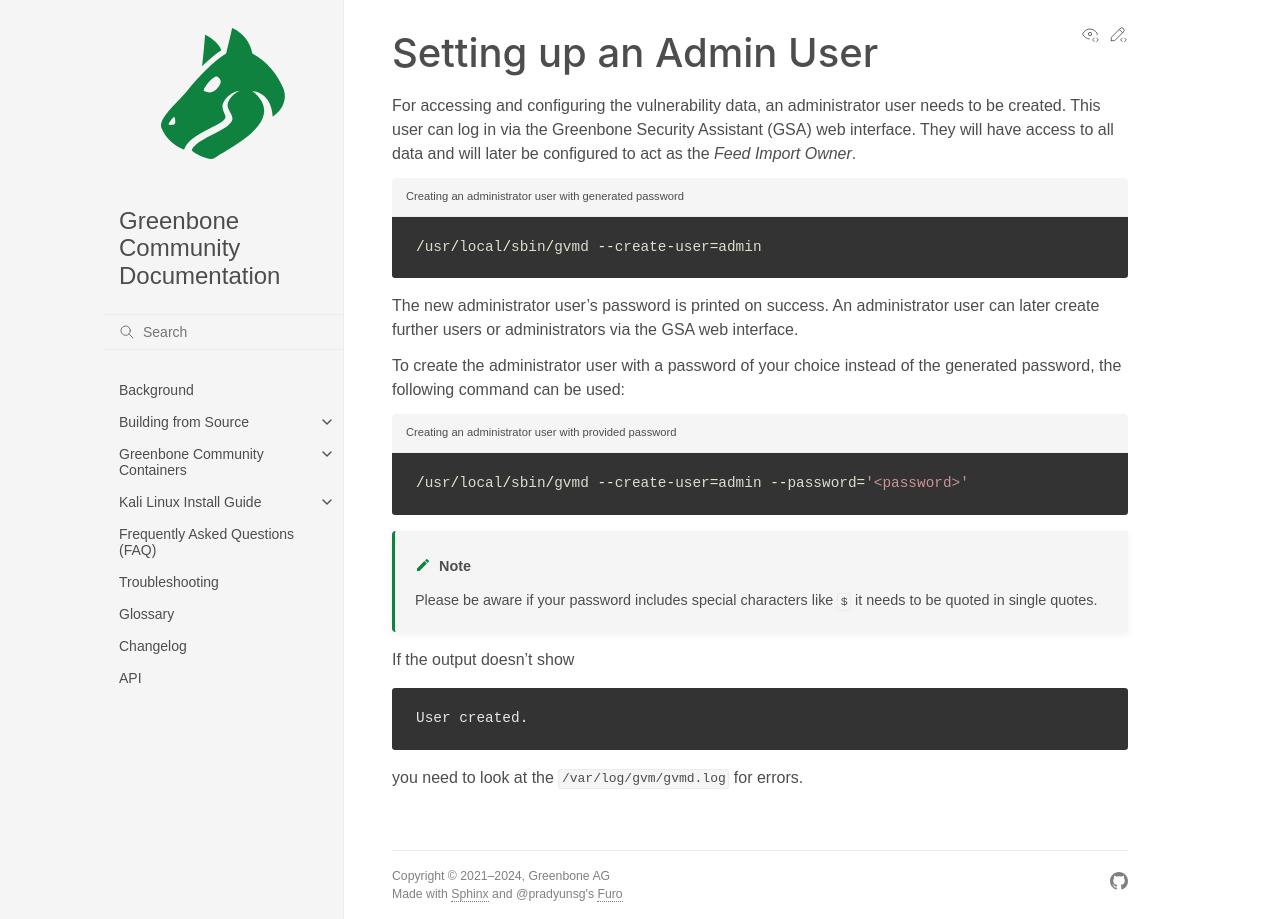

repository: greenbone/docs · page: latest/22.4/source-build/admin-user.html · generator: sphinx

### Setting up an Admin User

For accessing and configuring the vulnerability data, an administrator user needs
to be created. This user can log in via the Greenbone Security Assistant (GSA)
web interface. They will have access to all data and will later be configured to
act as the *Feed Import Owner*.

```{code-block}
:caption: Creating an administrator user with generated password

/usr/local/sbin/gvmd --create-user=admin
```

The new administrator user's password is printed on success. An administrator user can
later create further users or administrators via the GSA web interface.

To create the administrator user with a password of your choice instead of the generated
password, the following command can be used:

```{code-block}
:caption: Creating an administrator user with provided password

/usr/local/sbin/gvmd --create-user=admin --password='<password>'
```

```{note}
Please be aware if your password includes special characters like `$` it needs
to be quoted in single quotes.
```

If the output doesn't show

```{code-block} none
:class: no-copybutton
User created.
```

you need to look at the {file}`/var/log/gvm/gvmd.log` for errors.
